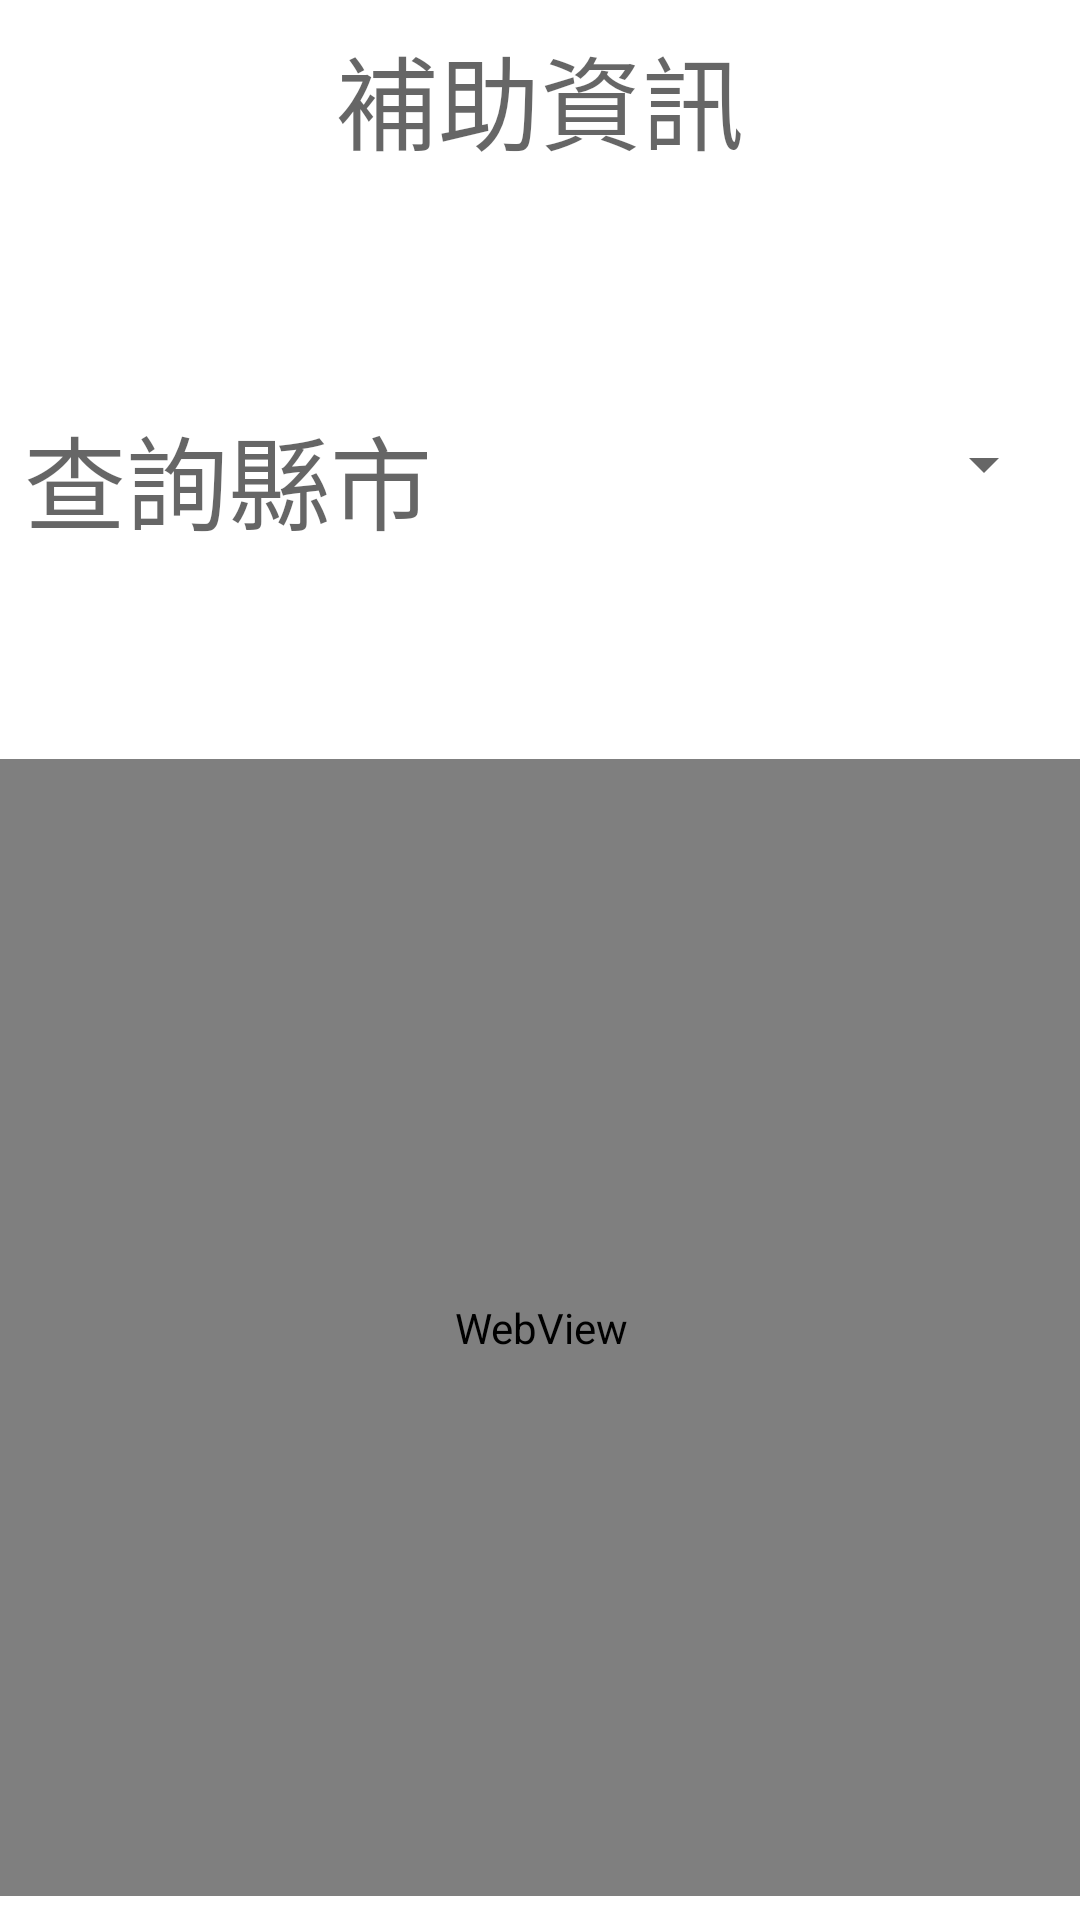

Layout XML and referenced resources for this Android screen:
<!-- AndroidManifest.xml: application theme babydiary -->
<!-- res/layout/activity_main6.xml -->
<?xml version="1.0" encoding="utf-8"?>
<android.support.constraint.ConstraintLayout xmlns:android="http://schemas.android.com/apk/res/android"
    xmlns:app="http://schemas.android.com/apk/res-auto"
    xmlns:tools="http://schemas.android.com/tools"
    android:layout_width="match_parent"
    android:layout_height="match_parent"
    tools:context="com.example.student.babydiary.Main6Activity">

    <TextView
        android:id="@+id/textView_supporttitle"
        android:layout_width="0dp"
        android:layout_height="wrap_content"
        android:layout_marginEnd="8dp"
        android:layout_marginStart="8dp"
        android:layout_marginTop="8dp"
        android:text="補助資訊"
        android:textAlignment="center"
        android:textAppearance="@style/TextAppearance.AppCompat.Display1"
        app:layout_constraintEnd_toEndOf="parent"
        app:layout_constraintStart_toStartOf="parent"
        app:layout_constraintTop_toTopOf="parent" />

    <TextView
        android:id="@+id/textView_support1"
        android:layout_width="wrap_content"
        android:layout_height="wrap_content"
        android:layout_marginBottom="8dp"
        android:layout_marginStart="8dp"
        android:layout_marginTop="16dp"
        android:text="查詢縣市"
        android:textAppearance="@style/TextAppearance.AppCompat.Display1"
        app:layout_constraintBottom_toTopOf="@+id/webView"
        app:layout_constraintStart_toStartOf="parent"
        app:layout_constraintTop_toBottomOf="@+id/textView_supporttitle" />

    <Spinner
        android:id="@+id/spinner_support1"
        android:layout_width="200dp"
        android:layout_height="0dp"
        android:layout_marginStart="8dp"
        android:layout_marginTop="8dp"
        app:layout_constraintStart_toEndOf="@+id/textView_support1"
        app:layout_constraintTop_toTopOf="@+id/textView_support1" />

    <WebView
        android:id="@+id/webView"
        android:layout_width="368dp"
        android:layout_height="379dp"
        android:layout_marginBottom="8dp"
        android:layout_marginEnd="8dp"
        android:layout_marginStart="8dp"
        app:layout_constraintBottom_toBottomOf="parent"
        app:layout_constraintEnd_toEndOf="parent"
        app:layout_constraintStart_toStartOf="parent" />

</android.support.constraint.ConstraintLayout>
<!-- resources referenced by this layout -->
<resources>
  <style name="babydiary" parent="AppTheme">
          <item name="android:colorBackground">@android:color/background_light</item>
      </style>
  <style name="AppTheme" parent="Theme.AppCompat.Light.DarkActionBar">
          
          <item name="colorPrimary">@color/colorPrimary</item>
          <item name="colorPrimaryDark">@color/colorPrimaryDark</item>
          <item name="colorAccent">@color/colorAccent</item>
          <item name="android:colorBackground">@android:color/background_light</item>
  
      </style>
  <color name="colorPrimary">#3F51B5</color>
  <color name="colorPrimaryDark">#303F9F</color>
  <color name="colorAccent">#FF4081</color>
</resources>
